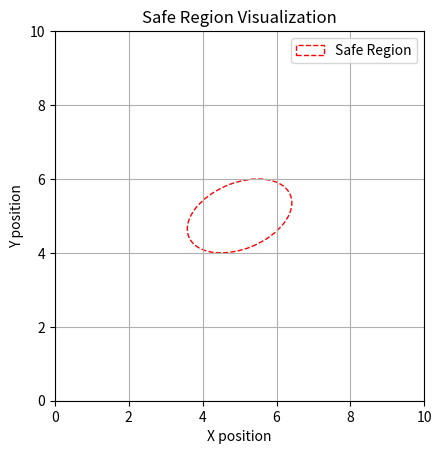

The matplotlib source for this figure:
import numpy as np
import matplotlib.pyplot as plt
from matplotlib.patches import Ellipse


def plot_safe_region(center, P, gamma):
    # Compute the ellipse parameters
    eigvals, eigvecs = np.linalg.eig(P)
    radii = np.sqrt(eigvals) * np.sqrt(gamma)
    angle = np.arctan2(eigvecs[1, 0], eigvecs[0, 0])

    ellipse = Ellipse(center, width=radii[0] * 2, height=radii[1] * 2, angle=np.degrees(angle),
                      edgecolor='r', facecolor='none', linestyle='--', label='Safe Region')

    return ellipse


# Example parameters
center = np.array([5, 5])
P = np.array([[2, 0.5], [0.5, 1]])
gamma = 1

fig, ax = plt.subplots()
ellipse = plot_safe_region(center, P, gamma)
ax.add_patch(ellipse)

# Plot settings
ax.set_xlim(0, 10)
ax.set_ylim(0, 10)
ax.set_aspect('equal')
plt.xlabel('X position')
plt.ylabel('Y position')
plt.title('Safe Region Visualization')
plt.legend()
plt.grid(True)
plt.show()
